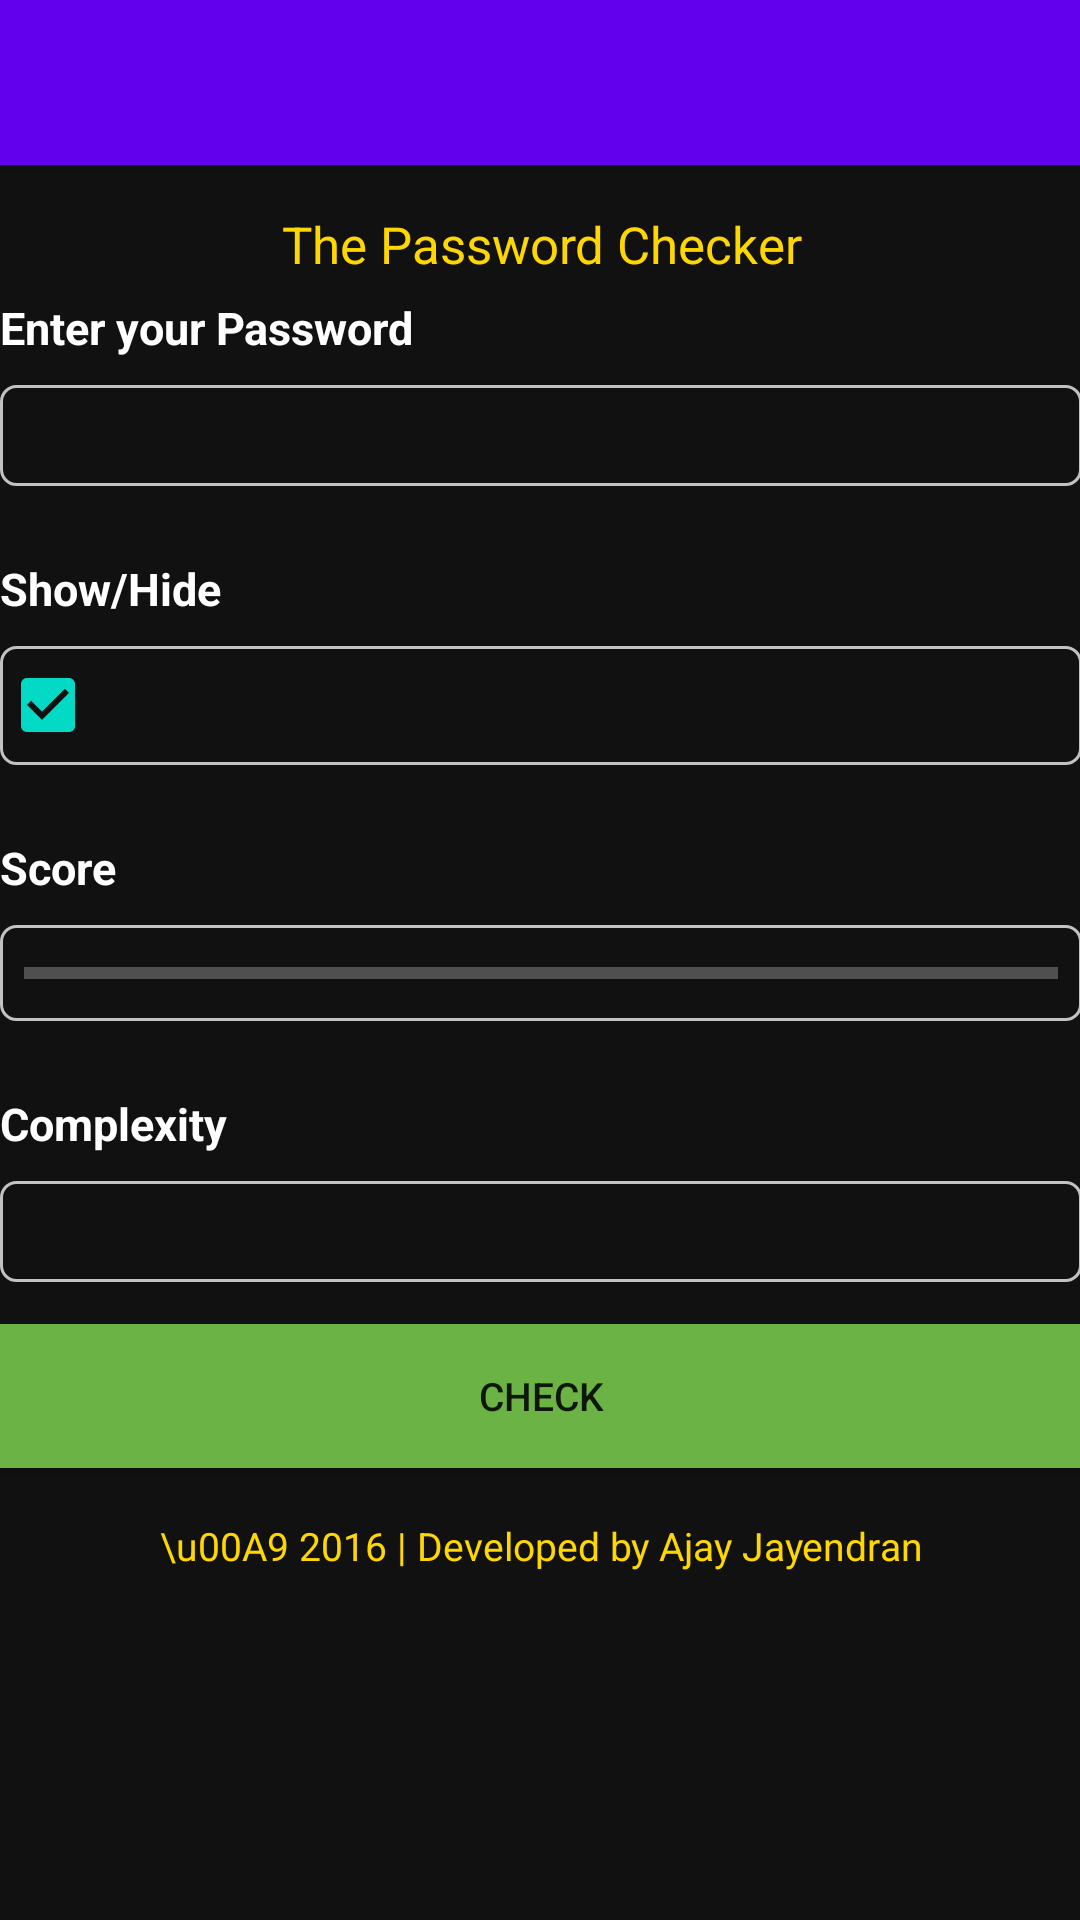

Here is an Android app screen rendered from its layout file. Give the layout XML and the strings, colors and styles it references.
<!-- AndroidManifest.xml: activity theme AppTheme.NoActionBar -->
<!-- res/layout/activity_main.xml -->
<?xml version="1.0" encoding="utf-8"?>
<android.support.design.widget.CoordinatorLayout xmlns:android="http://schemas.android.com/apk/res/android"
    xmlns:app="http://schemas.android.com/apk/res-auto"
    xmlns:tools="http://schemas.android.com/tools"
    android:layout_width="match_parent"
    android:layout_height="match_parent"
    android:fitsSystemWindows="true"
    tools:context="ajay.com.mypsdstrength.MainActivity">
    <android.support.design.widget.AppBarLayout
        android:layout_width="match_parent"
        android:layout_height="wrap_content"
        android:theme="@style/AppTheme.AppBarOverlay">
        <android.support.v7.widget.Toolbar
            android:id="@+id/toolbar"
            android:layout_width="match_parent"
            android:layout_height="55dp"
            android:background="?attr/colorPrimary"
            app:popupTheme="@style/AppTheme.PopupOverlay" />
    </android.support.design.widget.AppBarLayout>
    <include layout="@layout/content_main" />
</android.support.design.widget.CoordinatorLayout>
<!-- res/layout/content_main.xml (included above) -->
<?xml version="1.0" encoding="utf-8"?>
<ScrollView xmlns:android="http://schemas.android.com/apk/res/android"
    xmlns:app="http://schemas.android.com/apk/res-auto"
    xmlns:tools="http://schemas.android.com/tools"
    android:layout_width="match_parent"
    android:layout_height="match_parent"
    android:background="#111"
    android:paddingBottom="@dimen/activity_vertical_margin"
    android:paddingLeft="@dimen/activity_horizontal_margin"
    android:paddingRight="@dimen/activity_horizontal_margin"
    android:paddingTop="@dimen/activity_vertical_margin"
    app:layout_behavior="@string/appbar_scrolling_view_behavior"
    tools:context="ajay.com.mypsdstrength.MainActivity"
    tools:showIn="@layout/activity_main">
    <RelativeLayout
            android:layout_width="match_parent"
            android:layout_height="match_parent"
            android:layout_marginTop="15dp"
            >
            <TextView
                android:layout_width="match_parent"
                android:layout_height="match_parent"
                android:text="The Password Checker"
                android:textColor="#FFD700"
                android:id="@+id/t"
                android:textSize="17sp"
                android:gravity="center"
                />
            <TextView
                android:id="@+id/t1"
                android:layout_below="@+id/t"
                android:layout_width="wrap_content"
                android:layout_height="wrap_content"
                android:layout_alignParentTop="true"
                android:layout_marginTop="29dp"
                android:text="Enter your Password"
                android:textSize="15dp"
                android:textStyle="bold"
                android:textColor="#fff" />
            <EditText
                android:id="@+id/e1"
                android:layout_width="match_parent"
                android:layout_height="wrap_content"
                android:layout_below="@+id/t1"
                android:layout_marginTop="9dp"
                android:textColor="#fff"
                android:background="@drawable/input_outline"
                android:padding="8dp"/>
            <TextView
                android:textSize="15dp"
                android:id="@+id/t2"
                android:layout_width="wrap_content"
                android:layout_height="wrap_content"
                android:layout_marginTop="24dp"
                android:layout_below="@+id/e1"
                android:text="Show/Hide"
                android:textStyle="bold"
                android:textColor="#fff"/>
            <CheckBox
                android:id="@+id/c1"
                android:layout_width="match_parent"
                android:layout_height="wrap_content"
                android:padding="11dp"
                android:checked="true"
                android:layout_marginTop="9dp"
                android:background="@drawable/input_outline"
                android:layout_below="@+id/t2"/>
            <TextView
                android:id="@+id/t3"
                android:layout_width="wrap_content"
                android:textSize="15dp"
                android:layout_height="wrap_content"
                android:layout_marginTop="24dp"
                android:layout_below="@+id/c1"
                android:text="Score"
                android:textStyle="bold"
                android:textColor="#fff" />
            <ProgressBar
                android:id="@+id/pb"
                android:layout_width="match_parent"
                android:layout_height="wrap_content"
                android:layout_marginTop="9dp"
                android:progressBackgroundTint="#fff"
                android:background="@drawable/input_outline"
                android:padding="8dp"
                android:max="100"
                style="?android:attr/progressBarStyleHorizontal"
                android:layout_below="@+id/t3"/>
            <TextView
                android:id="@+id/t4"
                android:layout_width="wrap_content"
                android:layout_height="wrap_content"
                android:layout_marginTop="24dp"
                android:layout_below="@+id/pb"
                android:textSize="15dp"
                android:text="Complexity"
                android:textStyle="bold"
                android:textColor="#fff" />
            <TextView
                android:id="@+id/e2"
                android:layout_width="match_parent"
                android:layout_height="wrap_content"
                android:layout_marginTop="9dp"
                android:layout_below="@+id/t4"
                android:padding="8dp"
                android:textStyle="bold"
                android:background="@drawable/input_outline"
                android:textColor="#fff" />
            <Button
                android:layout_width="match_parent"
                android:layout_height="match_parent"
                android:id="@+id/b"
                android:layout_below="@+id/e2"
                android:background="#6AB344"
                android:layout_marginTop="14dp"
                android:text="Check"
                />
            <TextView
                android:layout_width="match_parent"
                android:layout_height="match_parent"
                android:text="\u00A9 2016 | Developed by Ajay Jayendran"
                android:layout_below="@+id/b"
                android:padding="8dp"
                android:layout_marginTop="9dp"
                android:gravity="center"
                android:textSize="13sp"
                android:textColor="#FFD700"
                />
    </RelativeLayout>
</ScrollView>
<!-- resources referenced by this layout -->
<resources>
  <!-- drawable input_outline (drawable) -->
  <?xml version="1.0" encoding="utf-8"?>
  
  <shape xmlns:android="http://schemas.android.com/apk/res/android">
      <stroke android:color="#c2c2c2"
          android:width="1dp"></stroke>
      <corners android:radius="5dp"></corners>
  </shape>
  <style name="AppTheme.AppBarOverlay" parent="ThemeOverlay.AppCompat.Dark.ActionBar" />
  <style name="AppTheme.PopupOverlay" parent="ThemeOverlay.AppCompat.Light" />
  <style name="AppTheme.NoActionBar">
          <item name="windowActionBar">false</item>
          <item name="windowNoTitle">true</item>
      </style>
</resources>
